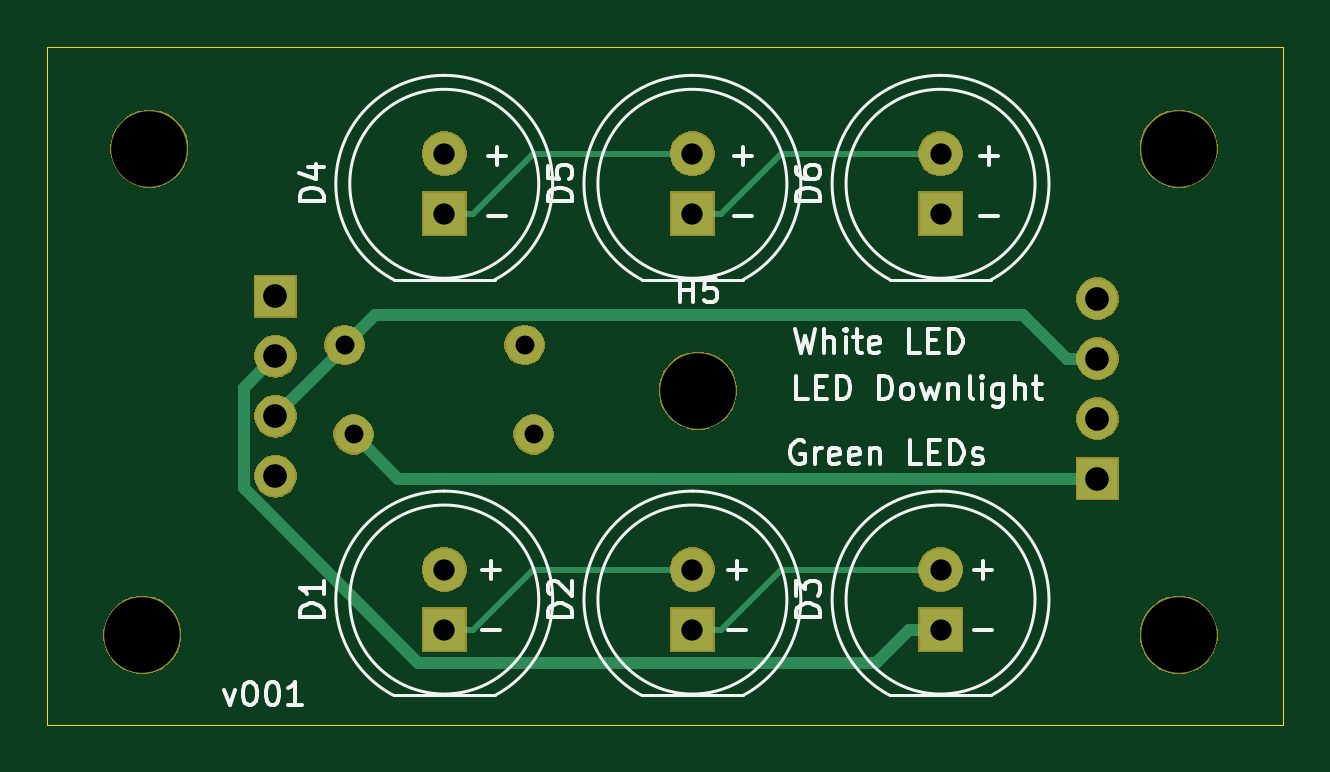
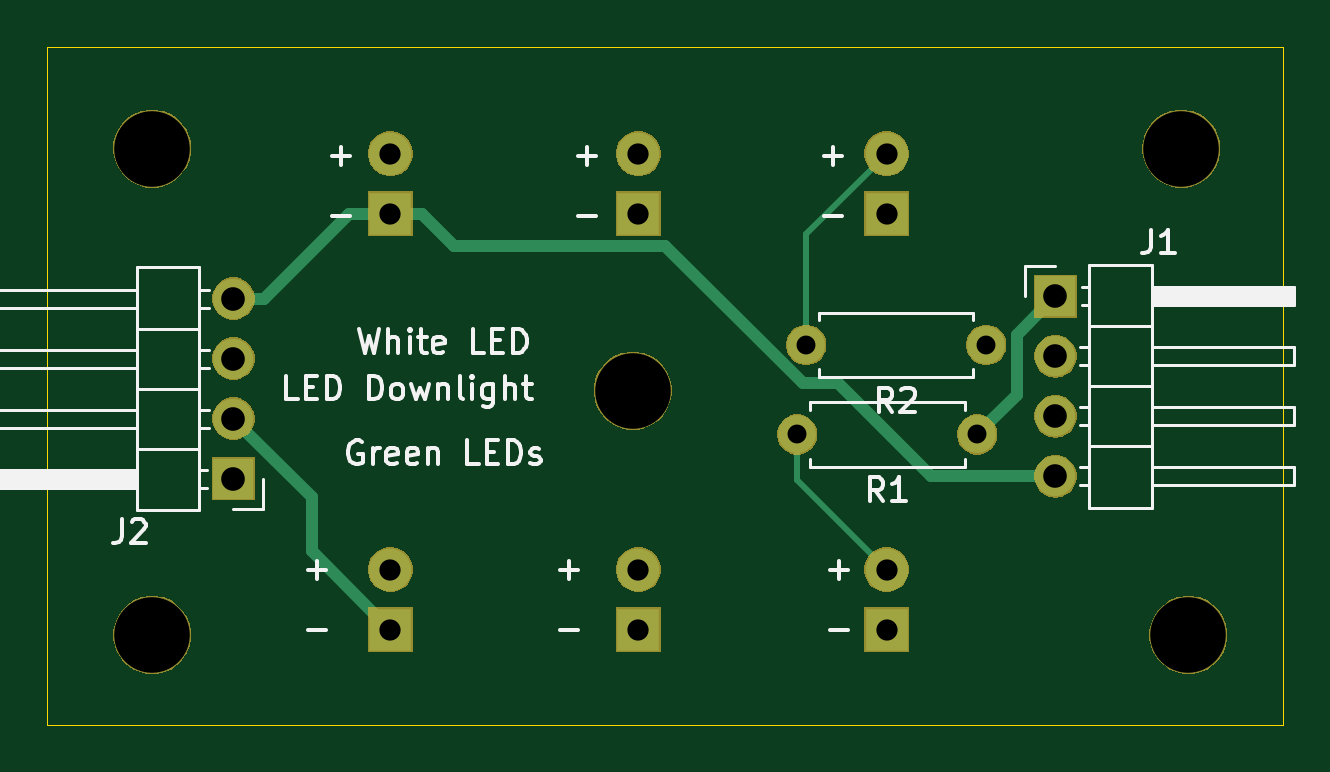
Circuit board: 11 layer files. Board 52.3 x 28.7 mm.
- bottom_copper: LED_Downlight-B_Cu.gbr (2409 bytes)
- bottom_mask: LED_Downlight-B_Mask.gbr (22196 bytes)
- paste: LED_Downlight-B_Paste.gbr (507 bytes)
- bottom_silk: LED_Downlight-B_SilkS.gbr (14261 bytes)
- outline: LED_Downlight-Edge_Cuts.gbr (698 bytes)
- top_copper: LED_Downlight-F_Cu.gbr (2709 bytes)
- top_mask: LED_Downlight-F_Mask.gbr (22196 bytes)
- paste: LED_Downlight-F_Paste.gbr (507 bytes)
- top_silk: LED_Downlight-F_SilkS.gbr (15648 bytes)
- drill: LED_Downlight-NPTH.drl (388 bytes)
- drill: LED_Downlight-PTH.drl (682 bytes)

=== bottom_copper: LED_Downlight-B_Cu.gbr ===
G04 #@! TF.GenerationSoftware,KiCad,Pcbnew,(5.1.5-0-10_14)*
G04 #@! TF.CreationDate,2020-06-22T06:00:13+10:00*
G04 #@! TF.ProjectId,LED_Downlight,4c45445f-446f-4776-9e6c-696768742e6b,rev?*
G04 #@! TF.SameCoordinates,Original*
G04 #@! TF.FileFunction,Copper,L2,Bot*
G04 #@! TF.FilePolarity,Positive*
%FSLAX46Y46*%
G04 Gerber Fmt 4.6, Leading zero omitted, Abs format (unit mm)*
G04 Created by KiCad (PCBNEW (5.1.5-0-10_14)) date 2020-06-22 06:00:13*
%MOMM*%
%LPD*%
G04 APERTURE LIST*
%ADD10O,1.600000X1.600000*%
%ADD11C,1.600000*%
%ADD12O,1.700000X1.700000*%
%ADD13R,1.700000X1.700000*%
%ADD14C,1.800000*%
%ADD15R,1.800000X1.800000*%
%ADD16C,0.250000*%
%ADD17C,0.500000*%
G04 APERTURE END LIST*
D10*
X186570000Y-57840000D03*
D11*
X178950000Y-57840000D03*
D10*
X186950000Y-61630000D03*
D11*
X179330000Y-61630000D03*
D12*
X210820000Y-55880000D03*
X210820000Y-58420000D03*
X210820000Y-60960000D03*
D13*
X210820000Y-63500000D03*
D12*
X176022000Y-63400000D03*
X176022000Y-60860000D03*
X176022000Y-58320000D03*
D13*
X176022000Y-55780000D03*
D14*
X204180000Y-49750000D03*
D15*
X204180000Y-52290000D03*
D14*
X193675000Y-49750000D03*
D15*
X193675000Y-52290000D03*
D14*
X183170000Y-49750000D03*
D15*
X183170000Y-52290000D03*
D14*
X204180000Y-67350000D03*
D15*
X204180000Y-69890000D03*
D14*
X193675000Y-67350000D03*
D15*
X193675000Y-69890000D03*
D14*
X183170000Y-67350000D03*
D15*
X183170000Y-69890000D03*
D16*
X183170000Y-67350000D02*
X186950000Y-63570000D01*
X186950000Y-63570000D02*
X186950000Y-61630000D01*
X183170000Y-49750000D02*
X186570000Y-53150000D01*
X186570000Y-53150000D02*
X186570000Y-57840000D01*
D17*
X204180000Y-69890000D02*
X207510000Y-66560000D01*
X207510000Y-66560000D02*
X207510000Y-64270000D01*
X207510000Y-64270000D02*
X210820000Y-60960000D01*
X202829700Y-52290000D02*
X201479400Y-53640300D01*
X201479400Y-53640300D02*
X192538100Y-53640300D01*
X192538100Y-53640300D02*
X186717100Y-59461300D01*
X186717100Y-59461300D02*
X185231300Y-59461300D01*
X185231300Y-59461300D02*
X181292600Y-63400000D01*
X181292600Y-63400000D02*
X176022000Y-63400000D01*
X204180000Y-52290000D02*
X202829700Y-52290000D01*
X210820000Y-55880000D02*
X209519700Y-55880000D01*
X204180000Y-52290000D02*
X205929700Y-52290000D01*
X205929700Y-52290000D02*
X209519700Y-55880000D01*
X176022000Y-55780000D02*
X177650500Y-57408500D01*
X177650500Y-57408500D02*
X177650500Y-59950500D01*
X177650500Y-59950500D02*
X179330000Y-61630000D01*
M02*

=== bottom_mask: LED_Downlight-B_Mask.gbr (22196 bytes, source omitted) ===
=== paste: LED_Downlight-B_Paste.gbr ===
G04 #@! TF.GenerationSoftware,KiCad,Pcbnew,(5.1.5-0-10_14)*
G04 #@! TF.CreationDate,2020-06-22T06:00:13+10:00*
G04 #@! TF.ProjectId,LED_Downlight,4c45445f-446f-4776-9e6c-696768742e6b,rev?*
G04 #@! TF.SameCoordinates,Original*
G04 #@! TF.FileFunction,Paste,Bot*
G04 #@! TF.FilePolarity,Positive*
%FSLAX46Y46*%
G04 Gerber Fmt 4.6, Leading zero omitted, Abs format (unit mm)*
G04 Created by KiCad (PCBNEW (5.1.5-0-10_14)) date 2020-06-22 06:00:13*
%MOMM*%
%LPD*%
G04 APERTURE LIST*
G04 APERTURE END LIST*
M02*

=== bottom_silk: LED_Downlight-B_SilkS.gbr (14261 bytes, source omitted) ===
=== outline: LED_Downlight-Edge_Cuts.gbr ===
G04 #@! TF.GenerationSoftware,KiCad,Pcbnew,(5.1.5-0-10_14)*
G04 #@! TF.CreationDate,2020-06-22T06:00:13+10:00*
G04 #@! TF.ProjectId,LED_Downlight,4c45445f-446f-4776-9e6c-696768742e6b,rev?*
G04 #@! TF.SameCoordinates,Original*
G04 #@! TF.FileFunction,Profile,NP*
%FSLAX46Y46*%
G04 Gerber Fmt 4.6, Leading zero omitted, Abs format (unit mm)*
G04 Created by KiCad (PCBNEW (5.1.5-0-10_14)) date 2020-06-22 06:00:13*
%MOMM*%
%LPD*%
G04 APERTURE LIST*
%ADD10C,0.050000*%
G04 APERTURE END LIST*
D10*
X218694000Y-73914000D02*
X218694000Y-45212000D01*
X166370000Y-73914000D02*
X218694000Y-73914000D01*
X166370000Y-45212000D02*
X166370000Y-73914000D01*
X218694000Y-45212000D02*
X166370000Y-45212000D01*
M02*

=== top_copper: LED_Downlight-F_Cu.gbr ===
G04 #@! TF.GenerationSoftware,KiCad,Pcbnew,(5.1.5-0-10_14)*
G04 #@! TF.CreationDate,2020-06-22T06:00:13+10:00*
G04 #@! TF.ProjectId,LED_Downlight,4c45445f-446f-4776-9e6c-696768742e6b,rev?*
G04 #@! TF.SameCoordinates,Original*
G04 #@! TF.FileFunction,Copper,L1,Top*
G04 #@! TF.FilePolarity,Positive*
%FSLAX46Y46*%
G04 Gerber Fmt 4.6, Leading zero omitted, Abs format (unit mm)*
G04 Created by KiCad (PCBNEW (5.1.5-0-10_14)) date 2020-06-22 06:00:13*
%MOMM*%
%LPD*%
G04 APERTURE LIST*
%ADD10O,1.600000X1.600000*%
%ADD11C,1.600000*%
%ADD12O,1.700000X1.700000*%
%ADD13R,1.700000X1.700000*%
%ADD14C,1.800000*%
%ADD15R,1.800000X1.800000*%
%ADD16C,0.250000*%
%ADD17C,0.500000*%
G04 APERTURE END LIST*
D10*
X186570000Y-57840000D03*
D11*
X178950000Y-57840000D03*
D10*
X186950000Y-61630000D03*
D11*
X179330000Y-61630000D03*
D12*
X210820000Y-55880000D03*
X210820000Y-58420000D03*
X210820000Y-60960000D03*
D13*
X210820000Y-63500000D03*
D12*
X176022000Y-63400000D03*
X176022000Y-60860000D03*
X176022000Y-58320000D03*
D13*
X176022000Y-55780000D03*
D14*
X204180000Y-49750000D03*
D15*
X204180000Y-52290000D03*
D14*
X193675000Y-49750000D03*
D15*
X193675000Y-52290000D03*
D14*
X183170000Y-49750000D03*
D15*
X183170000Y-52290000D03*
D14*
X204180000Y-67350000D03*
D15*
X204180000Y-69890000D03*
D14*
X193675000Y-67350000D03*
D15*
X193675000Y-69890000D03*
D14*
X183170000Y-67350000D03*
D15*
X183170000Y-69890000D03*
D16*
X183170000Y-69890000D02*
X184395300Y-69890000D01*
X184395300Y-69890000D02*
X186935300Y-67350000D01*
X186935300Y-67350000D02*
X193675000Y-67350000D01*
X193675000Y-69890000D02*
X194900300Y-69890000D01*
X194900300Y-69890000D02*
X197440300Y-67350000D01*
X197440300Y-67350000D02*
X204180000Y-67350000D01*
X183170000Y-52290000D02*
X184395300Y-52290000D01*
X184395300Y-52290000D02*
X186935300Y-49750000D01*
X186935300Y-49750000D02*
X193675000Y-49750000D01*
X193675000Y-52290000D02*
X194900300Y-52290000D01*
X194900300Y-52290000D02*
X197440300Y-49750000D01*
X197440300Y-49750000D02*
X204180000Y-49750000D01*
D17*
X204180000Y-69890000D02*
X202829700Y-69890000D01*
X202829700Y-69890000D02*
X201433300Y-71286400D01*
X201433300Y-71286400D02*
X182064900Y-71286400D01*
X182064900Y-71286400D02*
X174697400Y-63918900D01*
X174697400Y-63918900D02*
X174697400Y-59644600D01*
X174697400Y-59644600D02*
X176022000Y-58320000D01*
X178950000Y-57840000D02*
X180217300Y-56572700D01*
X180217300Y-56572700D02*
X207672400Y-56572700D01*
X207672400Y-56572700D02*
X209519700Y-58420000D01*
X176022000Y-60860000D02*
X178950000Y-57932000D01*
X178950000Y-57932000D02*
X178950000Y-57840000D01*
X210820000Y-58420000D02*
X209519700Y-58420000D01*
X210820000Y-63500000D02*
X181200000Y-63500000D01*
X181200000Y-63500000D02*
X179330000Y-61630000D01*
M02*

=== top_mask: LED_Downlight-F_Mask.gbr (22196 bytes, source omitted) ===
=== paste: LED_Downlight-F_Paste.gbr ===
G04 #@! TF.GenerationSoftware,KiCad,Pcbnew,(5.1.5-0-10_14)*
G04 #@! TF.CreationDate,2020-06-22T06:00:13+10:00*
G04 #@! TF.ProjectId,LED_Downlight,4c45445f-446f-4776-9e6c-696768742e6b,rev?*
G04 #@! TF.SameCoordinates,Original*
G04 #@! TF.FileFunction,Paste,Top*
G04 #@! TF.FilePolarity,Positive*
%FSLAX46Y46*%
G04 Gerber Fmt 4.6, Leading zero omitted, Abs format (unit mm)*
G04 Created by KiCad (PCBNEW (5.1.5-0-10_14)) date 2020-06-22 06:00:13*
%MOMM*%
%LPD*%
G04 APERTURE LIST*
G04 APERTURE END LIST*
M02*

=== top_silk: LED_Downlight-F_SilkS.gbr (15648 bytes, source omitted) ===
=== drill: LED_Downlight-NPTH.drl ===
M48
; DRILL file {KiCad (5.1.5-0-10_14)} date Monday, 22 June 2020 at 06:00:15 am
; FORMAT={-:-/ absolute / inch / decimal}
; #@! TF.CreationDate,2020-06-22T06:00:15+10:00
; #@! TF.GenerationSoftware,Kicad,Pcbnew,(5.1.5-0-10_14)
; #@! TF.FileFunction,NonPlated,1,2,NPTH
FMAT,2
INCH
T1C0.1260
%
G90
G05
T1
X7.6343Y-2.3535
X8.4354Y-2.7606
X6.7083Y-2.7606
X8.4354Y-1.95
X6.7201Y-1.95
T0
M30

=== drill: LED_Downlight-PTH.drl ===
M48
; DRILL file {KiCad (5.1.5-0-10_14)} date Monday, 22 June 2020 at 06:00:15 am
; FORMAT={-:-/ absolute / inch / decimal}
; #@! TF.CreationDate,2020-06-22T06:00:15+10:00
; #@! TF.GenerationSoftware,Kicad,Pcbnew,(5.1.5-0-10_14)
; #@! TF.FileFunction,Plated,1,2,PTH
FMAT,2
INCH
T1C0.0315
T2C0.0354
T3C0.0394
%
G90
G05
T1
X7.0602Y-2.4264
X7.3602Y-2.4264
X7.0453Y-2.2772
X7.3453Y-2.2772
T2
X8.0386Y-2.6516
X8.0386Y-2.7516
X8.0386Y-1.9587
X8.0386Y-2.0587
X7.625Y-1.9587
X7.625Y-2.0587
X7.2114Y-1.9587
X7.2114Y-2.0587
X7.625Y-2.6516
X7.625Y-2.7516
X7.2114Y-2.6516
X7.2114Y-2.7516
T3
X6.93Y-2.1961
X6.93Y-2.2961
X6.93Y-2.3961
X6.93Y-2.4961
X8.3Y-2.2
X8.3Y-2.3
X8.3Y-2.4
X8.3Y-2.5
T0
M30
